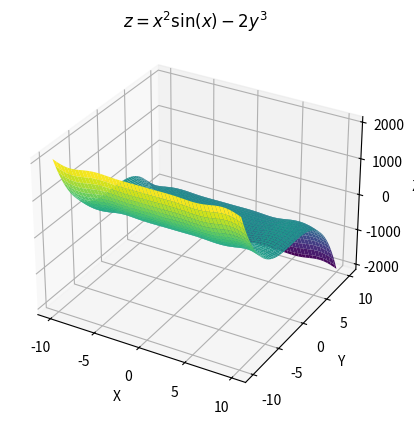

Recreate this plot in Python.
# 2. Побудувати поверхні
# Plot a surface
# z = x^2 \sin(x) - 2y^3

import numpy as np
import matplotlib.pyplot as plt
from mpl_toolkits.mplot3d import Axes3D

def surface_func(x, y):
    return x**2 * np.sin(x) - 2 * y**3

# Generate the x and y coordinates
x = np.linspace(-10, 10, 100)
y = np.linspace(-10, 10, 100)
X, Y = np.meshgrid(x, y)

# Compute the corresponding z values based on the formula
Z = surface_func(X, Y)

# Create a 3D plot
fig = plt.figure()
ax = fig.add_subplot(111, projection='3d')

# Plot the surface
ax.plot_surface(X, Y, Z, cmap='viridis')

# Set axis labels
ax.set_xlabel('X')
ax.set_ylabel('Y')
ax.set_zlabel('Z')
ax.set_title(r'$z = x^2 \sin(x) - 2y^3$', fontsize=12)

# Show the plot
plt.show()
